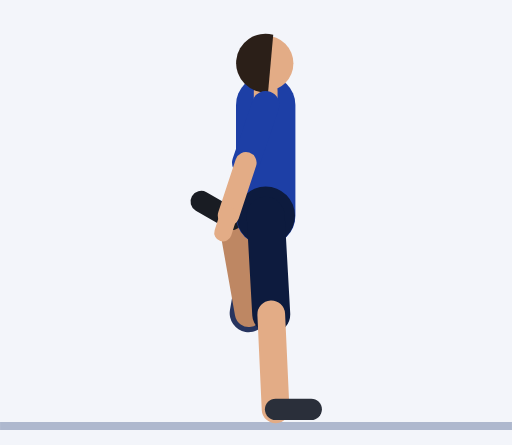
t = 0.00 s
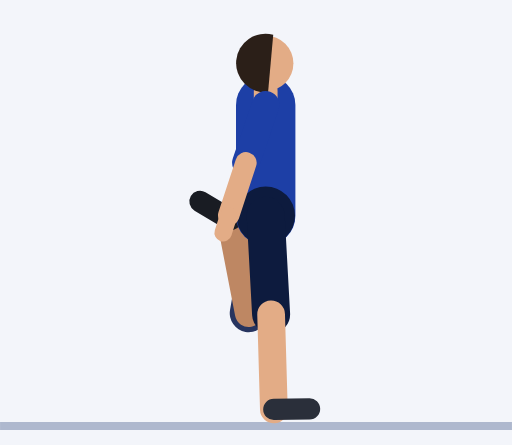
t = 0.30 s
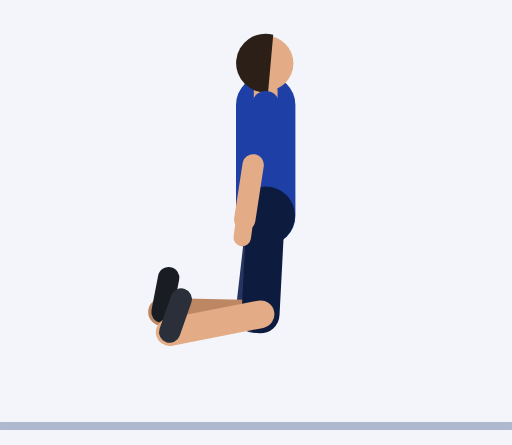
t = 0.61 s
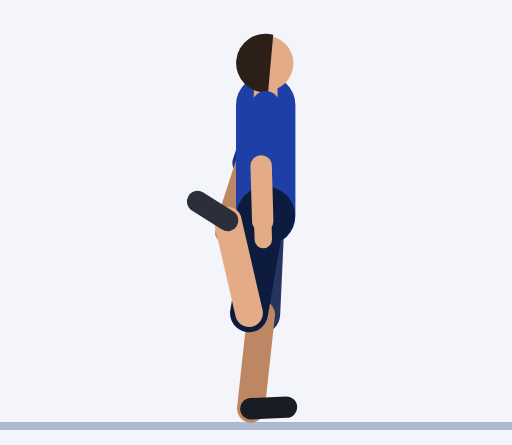
t = 0.91 s
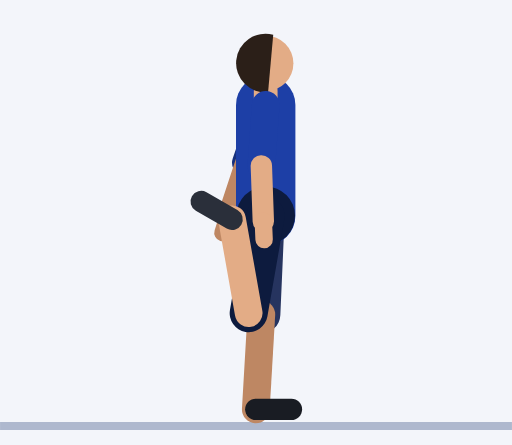
t = 1.21 s
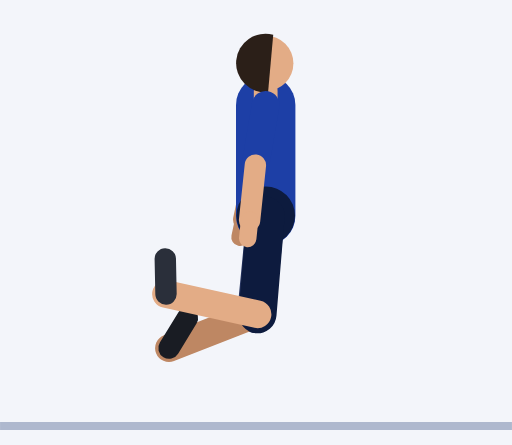
t = 1.52 s

The animated SVG that drew these frames (rendered in a browser with its animation timeline set to each time). Animation: 40 SMIL elements (animate=40); one cycle of 1.82 s, repeats indefinitely.

<svg xmlns="http://www.w3.org/2000/svg" viewBox="-67.1 -106.4 129.3 112.4"><rect x="-67.1" y="-106.4" width="129.3" height="112.4" fill="#F3F5FA"/><line x1="-67.1" y1="1.2" x2="62.2" y2="1.2" stroke="#AEB8CE" stroke-width="2"/><line x1="0" y1="-79.9" x2="1.1" y2="-64.5" stroke="#152F7C" stroke-width="7" stroke-linecap="round"><animate attributeName="x2" dur="1.82s" repeatCount="indefinite" values="1.1;1.1;1.1;1.1;1.1;0.9;0.3;-0.5;-1.5;-2.5;-3.5;-4.3;-4.8;-5;-5;-5;-5;-5;-4.8;-4.3;-3.5;-2.5;-1.5;-0.5;0.3;0.9"/><animate attributeName="y2" dur="1.82s" repeatCount="indefinite" values="-64.5;-64.5;-64.5;-64.5;-64.5;-64.5;-64.4;-64.4;-64.5;-64.6;-64.8;-65;-65.2;-65.3;-65.3;-65.3;-65.3;-65.3;-65.2;-65;-64.8;-64.6;-64.5;-64.4;-64.4;-64.5"/></line><line x1="1.1" y1="-64.5" x2="0.6" y2="-50.5" stroke="#BE8763" stroke-width="5.4" stroke-linecap="round"><animate attributeName="x1" dur="1.82s" repeatCount="indefinite" values="1.1;1.1;1.1;1.1;1.1;0.9;0.3;-0.5;-1.5;-2.5;-3.5;-4.3;-4.8;-5;-5;-5;-5;-5;-4.8;-4.3;-3.5;-2.5;-1.5;-0.5;0.3;0.9"/><animate attributeName="y1" dur="1.82s" repeatCount="indefinite" values="-64.5;-64.5;-64.5;-64.5;-64.5;-64.5;-64.4;-64.4;-64.5;-64.6;-64.8;-65;-65.2;-65.3;-65.3;-65.3;-65.3;-65.3;-65.2;-65;-64.8;-64.6;-64.5;-64.4;-64.4;-64.5"/><animate attributeName="x2" dur="1.82s" repeatCount="indefinite" values="0.6;0.6;0.6;0.6;0.6;0.2;-0.7;-2;-3.6;-5.3;-6.8;-8.2;-9;-9.4;-9.4;-9.4;-9.4;-9.4;-9;-8.2;-6.8;-5.3;-3.6;-2;-0.7;0.2"/><animate attributeName="y2" dur="1.82s" repeatCount="indefinite" values="-50.5;-50.5;-50.5;-50.5;-50.5;-50.5;-50.5;-50.5;-50.7;-50.9;-51.2;-51.6;-51.9;-52;-52;-52;-52;-52;-51.9;-51.6;-51.2;-50.9;-50.7;-50.5;-50.5;-50.5"/></line><line x1="0.6" y1="-50.5" x2="0.4" y2="-45.9" stroke="#BE8763" stroke-width="4.4" stroke-linecap="round"><animate attributeName="x1" dur="1.82s" repeatCount="indefinite" values="0.6;0.6;0.6;0.6;0.6;0.2;-0.7;-2;-3.6;-5.3;-6.8;-8.2;-9;-9.4;-9.4;-9.4;-9.4;-9.4;-9;-8.2;-6.8;-5.3;-3.6;-2;-0.7;0.2"/><animate attributeName="y1" dur="1.82s" repeatCount="indefinite" values="-50.5;-50.5;-50.5;-50.5;-50.5;-50.5;-50.5;-50.5;-50.7;-50.9;-51.2;-51.6;-51.9;-52;-52;-52;-52;-52;-51.9;-51.6;-51.2;-50.9;-50.7;-50.5;-50.5;-50.5"/><animate attributeName="x2" dur="1.82s" repeatCount="indefinite" values="0.4;0.4;0.4;0.4;0.4;0;-1;-2.5;-4.3;-6.2;-8;-9.4;-10.4;-10.8;-10.8;-10.8;-10.8;-10.8;-10.4;-9.4;-8;-6.2;-4.3;-2.5;-1;0"/><animate attributeName="y2" dur="1.82s" repeatCount="indefinite" values="-45.9;-45.9;-45.9;-45.9;-45.9;-45.9;-45.9;-46;-46.1;-46.4;-46.8;-47.2;-47.5;-47.6;-47.6;-47.6;-47.6;-47.6;-47.5;-47.2;-46.8;-46.4;-46.1;-46;-45.9;-45.9"/></line><line x1="0" y1="-51.9" x2="-4.3" y2="-27.3" stroke="#26345F" stroke-width="9.6" stroke-linecap="round"><animate attributeName="x2" dur="1.82s" repeatCount="indefinite" values="-4.3;-4.3;-4.3;-4.3;-4.3;-4.2;-3.9;-3.5;-3;-2.5;-2;-1.5;-1.2;-1.1;-1.1;-1.1;-1.1;-1.1;-1.2;-1.5;-2;-2.5;-3;-3.5;-3.9;-4.2"/><animate attributeName="y2" dur="1.82s" repeatCount="indefinite" values="-27.3;-27.3;-27.3;-27.3;-27.3;-27.3;-27.2;-27.2;-27.1;-27.1;-27;-27;-27;-27;-27;-27;-27;-27;-27;-27;-27;-27.1;-27.1;-27.2;-27.2;-27.3"/></line><line x1="-4.3" y1="-27.3" x2="-8.5" y2="-51" stroke="#BE8763" stroke-width="7" stroke-linecap="round"><animate attributeName="x1" dur="1.82s" repeatCount="indefinite" values="-4.3;-4.3;-4.3;-4.3;-4.3;-4.2;-3.9;-3.5;-3;-2.5;-2;-1.5;-1.2;-1.1;-1.1;-1.1;-1.1;-1.1;-1.2;-1.5;-2;-2.5;-3;-3.5;-3.9;-4.2"/><animate attributeName="y1" dur="1.82s" repeatCount="indefinite" values="-27.3;-27.3;-27.3;-27.3;-27.3;-27.3;-27.2;-27.2;-27.1;-27.1;-27;-27;-27;-27;-27;-27;-27;-27;-27;-27;-27;-27.1;-27.1;-27.2;-27.2;-27.3"/><animate attributeName="x2" dur="1.82s" repeatCount="indefinite" values="-8.5;-8.5;-8.5;-8.5;-8.5;-10.7;-16.3;-22.7;-26.6;-25.4;-19.4;-11.4;-5;-2.5;-2.5;-2.5;-2.5;-2.5;-5;-11.4;-19.4;-25.4;-26.6;-22.7;-16.3;-10.7"/><animate attributeName="y2" dur="1.82s" repeatCount="indefinite" values="-51;-51;-51;-51;-51;-50.4;-47.8;-41.6;-31.5;-20;-10.5;-5.1;-3.3;-3;-3;-3;-3;-3;-3.3;-5.1;-10.5;-20;-31.5;-41.6;-47.8;-50.4"/></line><line x1="-8.5" y1="-51" x2="-16.3" y2="-55.5" stroke="#191C23" stroke-width="5.4" stroke-linecap="round"><animate attributeName="x1" dur="1.82s" repeatCount="indefinite" values="-8.5;-8.5;-8.5;-8.5;-8.5;-10.7;-16.3;-22.7;-26.6;-25.4;-19.4;-11.4;-5;-2.5;-2.5;-2.5;-2.5;-2.5;-5;-11.4;-19.4;-25.4;-26.6;-22.7;-16.3;-10.7"/><animate attributeName="y1" dur="1.82s" repeatCount="indefinite" values="-51;-51;-51;-51;-51;-50.4;-47.8;-41.6;-31.5;-20;-10.5;-5.1;-3.3;-3;-3;-3;-3;-3;-3.3;-5.1;-10.5;-20;-31.5;-41.6;-47.8;-50.4"/><animate attributeName="x2" dur="1.82s" repeatCount="indefinite" values="-16.3;-16.3;-16.3;-16.3;-16.3;-18.1;-22.2;-26;-26.2;-21.2;-12.4;-2.9;4;6.5;6.5;6.5;6.5;6.5;4;-2.9;-12.4;-21.2;-26.2;-26;-22.2;-18.1"/><animate attributeName="y2" dur="1.82s" repeatCount="indefinite" values="-55.5;-55.5;-55.5;-55.5;-55.5;-55.6;-54.6;-49.9;-40.5;-28;-16.1;-8;-4.1;-3;-3;-3;-3;-3;-4.1;-8;-16.1;-28;-40.5;-49.9;-54.6;-55.6"/></line><line x1="0" y1="-51.9" x2="0" y2="-79.9" stroke="#1D3FA6" stroke-width="15" stroke-linecap="round"/><circle cx="0" cy="-51.9" r="7.4" fill="#0D1B3E"/><line x1="0" y1="-79.9" x2="0" y2="-83.4" stroke="#E3AC86" stroke-width="6" stroke-linecap="round"/><circle cx="0" cy="-90.4" r="7" fill="#E3AC86"/><path d="M1.9 -97.6 A7.4 7.4 0 1 0 0.6 -83.1 Z" fill="#2B1F18"/><line x1="0" y1="-51.9" x2="1.4" y2="-27" stroke="#0D1B3E" stroke-width="9.6" stroke-linecap="round"><animate attributeName="x2" dur="1.82s" repeatCount="indefinite" values="1.4;1.4;1.4;1.4;1.4;1.2;0.7;-0.1;-1;-1.9;-2.9;-3.6;-4.1;-4.3;-4.3;-4.3;-4.3;-4.3;-4.1;-3.6;-2.9;-1.9;-1;-0.1;0.7;1.2"/><animate attributeName="y2" dur="1.82s" repeatCount="indefinite" values="-27;-27;-27;-27;-27;-27;-26.9;-26.9;-27;-27;-27.1;-27.2;-27.3;-27.3;-27.3;-27.3;-27.3;-27.3;-27.3;-27.2;-27.1;-27;-27;-26.9;-26.9;-27"/></line><line x1="1.4" y1="-27" x2="2.5" y2="-3" stroke="#E3AC86" stroke-width="7" stroke-linecap="round"><animate attributeName="x1" dur="1.82s" repeatCount="indefinite" values="1.4;1.4;1.4;1.4;1.4;1.2;0.7;-0.1;-1;-1.9;-2.9;-3.6;-4.1;-4.3;-4.3;-4.3;-4.3;-4.3;-4.1;-3.6;-2.9;-1.9;-1;-0.1;0.7;1.2"/><animate attributeName="y1" dur="1.82s" repeatCount="indefinite" values="-27;-27;-27;-27;-27;-27;-26.9;-26.9;-27;-27;-27.1;-27.2;-27.3;-27.3;-27.3;-27.3;-27.3;-27.3;-27.3;-27.2;-27.1;-27;-27;-26.9;-26.9;-27"/><animate attributeName="x2" dur="1.82s" repeatCount="indefinite" values="2.5;2.5;2.5;2.5;2.5;-0.2;-7.2;-16.2;-23.5;-25.7;-22.5;-16.3;-10.7;-8.5;-8.5;-8.5;-8.5;-8.5;-10.7;-16.3;-22.5;-25.7;-23.5;-16.2;-7.2;-0.2"/><animate attributeName="y2" dur="1.82s" repeatCount="indefinite" values="-3;-3;-3;-3;-3;-3;-4.3;-9.2;-18.5;-30.4;-41;-47.6;-50.4;-51;-51;-51;-51;-51;-50.4;-47.6;-41;-30.4;-18.5;-9.2;-4.3;-3"/></line><line x1="2.5" y1="-3" x2="11.5" y2="-3" stroke="#2A2F3A" stroke-width="5.4" stroke-linecap="round"><animate attributeName="x1" dur="1.82s" repeatCount="indefinite" values="2.5;2.5;2.5;2.5;2.5;-0.2;-7.2;-16.2;-23.5;-25.7;-22.5;-16.3;-10.7;-8.5;-8.5;-8.5;-8.5;-8.5;-10.7;-16.3;-22.5;-25.7;-23.5;-16.2;-7.2;-0.2"/><animate attributeName="y1" dur="1.82s" repeatCount="indefinite" values="-3;-3;-3;-3;-3;-3;-4.3;-9.2;-18.5;-30.4;-41;-47.6;-50.4;-51;-51;-51;-51;-51;-50.4;-47.6;-41;-30.4;-18.5;-9.2;-4.3;-3"/><animate attributeName="x2" dur="1.82s" repeatCount="indefinite" values="11.5;11.5;11.5;11.5;11.5;8.8;1.3;-9.2;-19.3;-25.3;-25.7;-22.2;-18.1;-16.3;-16.3;-16.3;-16.3;-16.3;-18.1;-22.2;-25.7;-25.3;-19.3;-9.2;1.3;8.8"/><animate attributeName="y2" dur="1.82s" repeatCount="indefinite" values="-3;-3;-3;-3;-3;-3.8;-7.2;-14.8;-26.5;-39.4;-49.4;-54.4;-55.5;-55.5;-55.5;-55.5;-55.5;-55.5;-55.5;-54.4;-49.4;-39.4;-26.5;-14.8;-7.2;-3.8"/></line><line x1="0" y1="-79.9" x2="-5" y2="-65.3" stroke="#1D3FA6" stroke-width="7" stroke-linecap="round"><animate attributeName="x2" dur="1.82s" repeatCount="indefinite" values="-5;-5;-5;-5;-5;-4.9;-4.5;-4;-3.4;-2.7;-2.1;-1.6;-1.2;-1.1;-1.1;-1.1;-1.1;-1.1;-1.2;-1.6;-2.1;-2.7;-3.4;-4;-4.5;-4.9"/><animate attributeName="y2" dur="1.82s" repeatCount="indefinite" values="-65.3;-65.3;-65.3;-65.3;-65.3;-65.2;-65.1;-65;-64.8;-64.7;-64.6;-64.5;-64.5;-64.5;-64.5;-64.5;-64.5;-64.5;-64.5;-64.5;-64.6;-64.7;-64.8;-65;-65.1;-65.2"/></line><line x1="-5" y1="-65.3" x2="-9.4" y2="-52" stroke="#E3AC86" stroke-width="5.4" stroke-linecap="round"><animate attributeName="x1" dur="1.82s" repeatCount="indefinite" values="-5;-5;-5;-5;-5;-4.9;-4.5;-4;-3.4;-2.7;-2.1;-1.6;-1.2;-1.1;-1.1;-1.1;-1.1;-1.1;-1.2;-1.6;-2.1;-2.7;-3.4;-4;-4.5;-4.9"/><animate attributeName="y1" dur="1.82s" repeatCount="indefinite" values="-65.3;-65.3;-65.3;-65.3;-65.3;-65.2;-65.1;-65;-64.8;-64.7;-64.6;-64.5;-64.5;-64.5;-64.5;-64.5;-64.5;-64.5;-64.5;-64.5;-64.6;-64.7;-64.8;-65;-65.1;-65.2"/><animate attributeName="x2" dur="1.82s" repeatCount="indefinite" values="-9.4;-9.4;-9.4;-9.4;-9.4;-9.1;-8.3;-7.1;-5.8;-4.3;-2.9;-1.7;-0.9;-0.6;-0.6;-0.6;-0.6;-0.6;-0.9;-1.7;-2.9;-4.3;-5.8;-7.1;-8.3;-9.1"/><animate attributeName="y2" dur="1.82s" repeatCount="indefinite" values="-52;-52;-52;-52;-52;-51.9;-51.6;-51.3;-51;-50.8;-50.6;-50.5;-50.5;-50.5;-50.5;-50.5;-50.5;-50.5;-50.5;-50.5;-50.6;-50.8;-51;-51.3;-51.6;-51.9"/></line><line x1="-9.4" y1="-52" x2="-10.8" y2="-47.6" stroke="#E3AC86" stroke-width="4.4" stroke-linecap="round"><animate attributeName="x1" dur="1.82s" repeatCount="indefinite" values="-9.4;-9.4;-9.4;-9.4;-9.4;-9.1;-8.3;-7.1;-5.8;-4.3;-2.9;-1.7;-0.9;-0.6;-0.6;-0.6;-0.6;-0.6;-0.9;-1.7;-2.9;-4.3;-5.8;-7.1;-8.3;-9.1"/><animate attributeName="y1" dur="1.82s" repeatCount="indefinite" values="-52;-52;-52;-52;-52;-51.9;-51.6;-51.3;-51;-50.8;-50.6;-50.5;-50.5;-50.5;-50.5;-50.5;-50.5;-50.5;-50.5;-50.5;-50.6;-50.8;-51;-51.3;-51.6;-51.9"/><animate attributeName="x2" dur="1.82s" repeatCount="indefinite" values="-10.8;-10.8;-10.8;-10.8;-10.8;-10.5;-9.5;-8.2;-6.5;-4.8;-3.2;-1.8;-0.8;-0.4;-0.4;-0.4;-0.4;-0.4;-0.8;-1.8;-3.2;-4.8;-6.5;-8.2;-9.5;-10.5"/><animate attributeName="y2" dur="1.82s" repeatCount="indefinite" values="-47.6;-47.6;-47.6;-47.6;-47.6;-47.5;-47.2;-46.8;-46.5;-46.2;-46;-45.9;-45.9;-45.9;-45.9;-45.9;-45.9;-45.9;-45.9;-45.9;-46;-46.2;-46.5;-46.8;-47.2;-47.5"/></line></svg>
